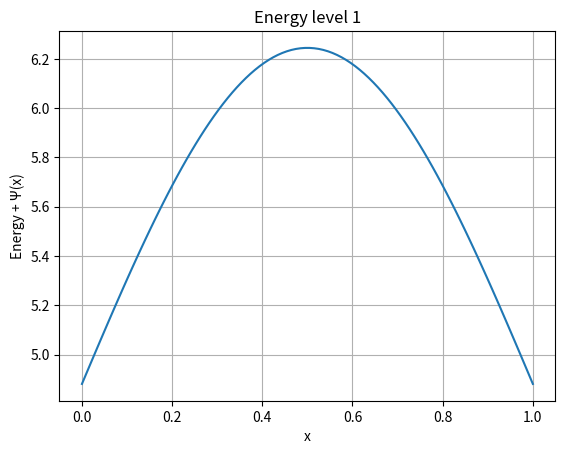
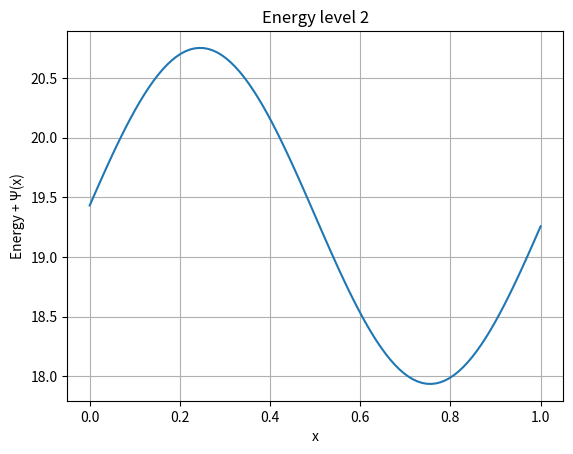
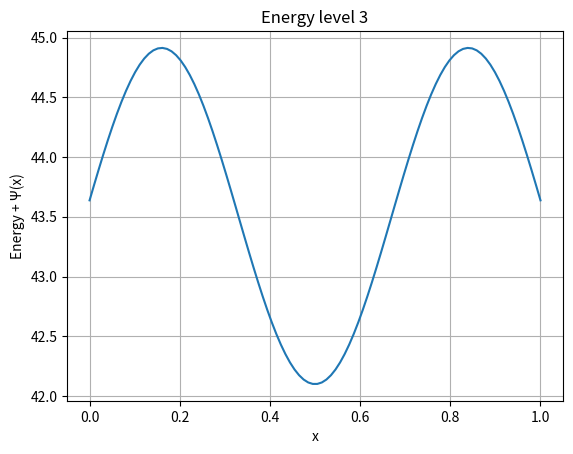
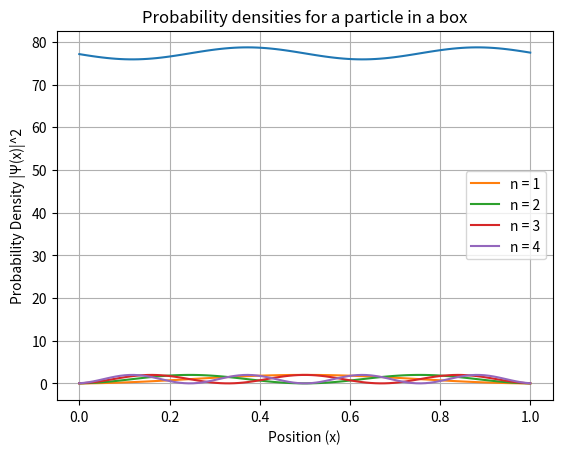

Python code for these plots, in order:
import numpy as np
from scipy import linalg

# set up parameters
L = 1.0  # box length
m = 1.0  # particle mass
N = 100  # number of points in the box

# create a grid of points inside the box
x = np.linspace(0, L, N)

# create the potential energy function
V = np.zeros(N)  # potential is zero inside the box

# create the second-derivative matrix
h = L / N  # step size
D2 = -2.0*np.eye(N) + np.eye(N, k=-1) + np.eye(N, k=1)
D2 /= h**2

# solve the Schrödinger equation
H = -(1 / (2 * m)) * D2 + np.diag(V)  # Hamiltonian matrix
energies, wavefunctions = linalg.eigh(H)

# normalize the wavefunctions
wavefunctions = wavefunctions / np.sqrt(h)

import matplotlib.pyplot as plt

# plot the lowest few energy levels and wavefunctions
for n in range(4):  # number of levels to plot
    plt.figure()
    plt.plot(x, energies[n] + wavefunctions[:, n])
    plt.title(f"Energy level {n+1}")
    plt.xlabel("x")
    plt.ylabel("Energy + Ψ(x)")
    plt.grid(True)

plt.show()

# plot the probability densities for the first few energy levels
for i in range(4):  # number of energy levels to plot
    plt.plot(x, np.abs(wavefunctions[:, i])**2, label=f"n = {i+1}")
plt.legend()
plt.xlabel("Position (x)")
plt.ylabel("Probability Density |Ψ(x)|^2")
plt.title("Probability densities for a particle in a box")
plt.grid(True)
plt.show()
